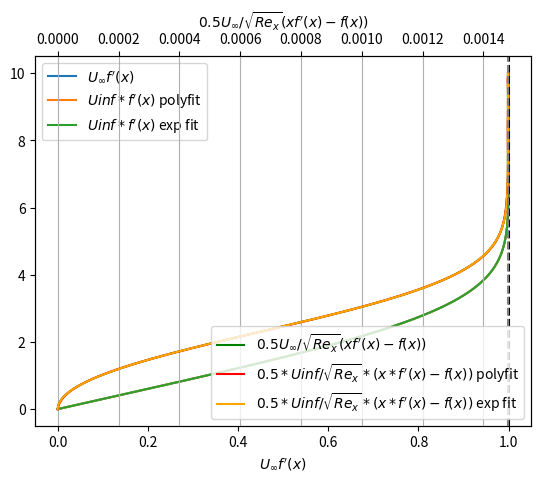

Python code for this plot:
import numpy as np
from scipy.integrate import solve_bvp
from scipy.optimize import curve_fit
import matplotlib.pyplot as plt

# Physical parameters
U_inf = 1.0
Re_deltaStar = 1000

# Numerical parameters
dim_system = 3
eta_max = 10
p = 11  # order of the polynomial for the interpolation
# Initial mesh and guess
N = 1000  # discretization
x = np.linspace(0, eta_max, N)  # Initial mesh

limit_u = 1.0 
limit_v = 1.7207876575205 # from wikipedia

def solve_BVP(dim_system, x):
    # Define the system of ODEs
    def odes(x, y):
        y1, y2, y3 = y
        dy1_dx = y2
        dy2_dx = y3
        dy3_dx = -0.5 * y1 * y3
        return np.vstack((dy1_dx, dy2_dx, dy3_dx))

    # Define the boundary conditions
    def bc(ya, yb):
        return np.array(
            [
                ya[0],  # y1(0) = f(0) = 0
                ya[1],  # y2(0) = f'(0) = 0
                yb[1] - 1,  # y2(inf) = f'(inf) = 1
            ]
        )

    y_guess = np.zeros((dim_system, x.size))
    eta_max = x[-1]
    y_guess[1, :] = x / eta_max  # Approximate guess for f'(x)

    # Solve the BVP
    solution = solve_bvp(odes, bc, x, y_guess, tol=1e-10, max_nodes=10000)

    # Check if the solution was successful
    if solution.success:
        print("BVP solved successfully!")
    else:
        print("BVP solution failed.")

    return solution


def getRe_x(Re_deltaStar, deltaStar):
    return (Re_deltaStar / deltaStar) ** 2


# BL thickness
def computeDelta(x, fprime):
    # thinkness boundary layer (as first index of x_plot such that y_plot[1] > 0.99)
    limit = 0.99
    aux = np.abs(fprime - limit)
    idx = np.where(aux == np.min(aux))[0]
    if fprime[idx] < limit:
        idx1 = idx
        idx2 = idx + 1
    else:
        idx1 = idx - 1
        idx2 = idx

    L = fprime[idx2] - fprime[idx1]  # which is > 0
    d1 = limit - fprime[idx1]
    d2 = L - d1
    delta = ((d1 * x[idx2] + d2 * x[idx1]) / L)[0]
    return delta


# displacement thickness
def computeDeltaStar(f, eta_max):
    # to compute deltaStar, we need to integrate (1-y[1]) from 0 to infinity (actually till etamax, as approximated)
    # deltaStar = quad(lambda x: 1 - np.polyval(coeffs_fprime, x), 0, eta_max)[0]
    # print("deltaStar = ", deltaStar)
    # use numpy to compute the integral (they are basically the same, around 1e-7 difference for N = 10000)
    # deltaStar = np.trapezoid(1 - fprime, x)
    # print("deltaStar = ", deltaStar)

    # exact value is (eta - f(eta))|_0^inf = lim_{eta->inf} eta - f(eta) + f(0) = lim_{eta->inf} eta - f(eta)
    deltaStar = eta_max - f[-1]
    return deltaStar


# momentum thickness
def computeTheta(fprime, x):
    # to compute theta, we need to integrate f'(1-f') from 0 to infinity (actually till etamax, as approximated)
    theta = np.trapezoid(fprime * (1 - fprime), x)
    return theta


# def u_fit(x, a1, a2, a3, a4):
#     return a1 * np.tanh(a2 * x) + a3 * x * np.exp(-a4 * x)

# def u_fit(x, a1, a2, a3, a4):
#     return 1 -a1 * np.exp(-a2 * x) - a3 * np.exp(-a4 * x)

# def u_fit(x, A1, A2, A3, A4, A5, A6, B1, B2, B3, B4):
#     return 1 - (A1 * x + A2 * x**2 + A3 * x**3 + A4 * x**4 + A5 * x**5) * np.exp(-B1 * x) - \
#                (A6 * x**2) * np.exp(-B2 * x) - \
#                (A3 * x**3) * np.exp(-B3 * x) - \
#                (A4 * x**4) * np.exp(-B4 * x)

# rational function for f'
def u_fit(eta, *params):
    num = sum(params[i] * eta**(i+1) for i in range(p))  # we impose that the function is zero at the origin
    den = 1 + sum(params[p + j] * eta**(j + 1) for j in range(p-1)) + params[p-1]/limit_u * eta**p # we impose that the function is 1 at infinity 
    return num / den

# def v_fit(x, a1, a2, a3, a4):
#     return a1 * x * np.exp(-a2 * x) + a3 * x ** 2 * np.exp(-a4 * x)

# def v_fit(x, a1, a2, a3, a4):
#     return a1 * x**2 * np.exp(-a2 * x) + a3 * np.tanh(a4 * x)

# def v_fit(x, A1, A2, A3, A4, A5, A6, B1, B2, B3, B4):
#     return (A1 * x + A2 * x**2 + A3 * x**3 + A4 * x**4 + A5 * x**5) * np.exp(-B1 * x) + \
#            (A6 * x**2) * np.exp(-B2 * x) + \
#            (A3 * x**3) * np.exp(-B3 * x) + \
#            (A4 * x**4) * np.exp(-B4 * x)

# rational function for x f' - f
def v_fit(eta, *params):
    num = sum(params[i] * eta**(i+1) for i in range(p))  # we impose that the function is zero at the origin
    den = 1 + sum(params[p + j] * eta**(j + 1) for j in range(p-1)) + params[p-1]/limit_v * eta**p # we impose that the function is 1 at infinity 
    return num / den

def constrained_polyfit(x, y, p):
    """
    Fit a polynomial of order p to data (x, y), constrained to pass through the origin.
    Args:
        x (array-like): x data points
        y (array-like): y data points
        p (int): Polynomial order (excluding constant term)
    Returns:
        coeffs (ndarray): Coefficients of the fitted polynomial [a_1, a_2, ..., a_p]
    """
    # Create the Vandermonde matrix without the constant term
    X = np.vander(x, p + 1)[
        :, :-1
    ]  # Drop the last column corresponding to the constant term

    # Solve the linear least-squares problem
    coeffs, _, _, _ = np.linalg.lstsq(X, y, rcond=None)

    return coeffs


def computeCoeffs(x, y, p):
    # interpolate with polynomial of order p, the solutions y_plot[1] and y_plot[3]
    coeffs_u = constrained_polyfit(x, y[1], p)
    coeffs_v = constrained_polyfit(x, x * y[1] - y[0], p)
    return coeffs_u, coeffs_v

def plotCoeffs(coeffs_u, coeffs_v):
    # for rational function
    for i, coeff in enumerate(coeffs_u):
        if i < p:
            print("<p> a" + str(i+1) + "_u", "=", coeff, "</p>")
        else:
            print("<p> b" + str(i-p+1) + "_u", "=", coeff, "</p>")
    print("<p> b" + str(p) + "_u", "=", coeffs_u[p-1]/limit_u, "</p>")

    for i, coeff in enumerate(coeffs_v):
        if i < p:
            print("<p> a" + str(i+1) + "_v", "=", coeff, "</p>")
        else:
            print("<p> b" + str(i-p+1) + "_v", "=", coeff, "</p>")
    print("<p> b" + str(p) + "_v", "=", coeffs_v[p-1]/limit_v, "</p>")

def plot(x, xlarge, y, ufit, vfit, coeffs_u, coeffs_v,ufit_large, vfit_large, Uinf, Re_x):
    # plot the solutions
    fitted_poly_u = np.poly1d(np.hstack([coeffs_u, 0]))  # Add 0 for the constant term
    fitted_poly_v = np.poly1d(np.hstack([coeffs_v, 0]))  # Add 0 for the constant term

    u = Uinf * y[1]
    u_polyaprox = Uinf * fitted_poly_u(x)
    u_aprox = Uinf * ufit

    v = 0.5 * Uinf / np.sqrt(Re_x) * (x * y[1] - y[0])
    v_polyaprox = 0.5 * Uinf / np.sqrt(Re_x) * fitted_poly_v(x)
    v_aprox = 0.5 * Uinf / np.sqrt(Re_x) * vfit


    print("u_inf = ", u[-1])
    print("v_inf = ", v[-1])

    print("||u - u_polyaprox||_oo = ", np.max(np.abs(u - u_polyaprox)))
    print("||u - u_aprox||_oo = ", np.max(np.abs(u - u_aprox)))
    print("||v - v_polyaprox||_oo = ", np.max(np.abs(v - v_polyaprox)))
    print("||v - v_aprox||_oo = ", np.max(np.abs(v - v_aprox)))

    # Create the figure and the primary axis
    fig, ax1 = plt.subplots()

    # Plot u with the first axis
    ax1.plot(u, x, label=r"$U_\infty f'(x)$")
    ax1.plot(u_polyaprox, x, label=r"$Uinf*f'(x)$ polyfit")
    ax1.plot(u_aprox, x, label=r"$Uinf*f'(x)$ exp fit")
    # ax1.plot(ufit_large, xlarge, label=r"$Uinf*f'(x)$ exp fit large")

    
    # plot a dashed line at Uinf
    ax1.axvline(Uinf, color="black", linestyle="--")

    # Show the plot
    ax1.set_xlabel(r"$U_\infty f'(x)$")

    # Create the second x-axis sharing the same y-axis
    ax2 = ax1.twiny()

    # Plot v with the second x-axis
    ax2.plot(
        v, x, label=r"$0.5 U_\infty / \sqrt{Re_x} (x f'(x) - f(x))$", color="green"
    )
    ax2.plot(
        v_polyaprox,
        x,
        label=r"$0.5 * Uinf / \sqrt{ Re_x } * (x * f'(x) - f(x))$ polyfit",
        color="red",
    )
    ax2.plot(
        v_aprox,
        x,
        label=r"$0.5 * Uinf / \sqrt{ Re_x } * (x * f'(x) - f(x))$ exp fit",
        color="orange",
    )
    # ax2.plot(
    #     vfit_large,
    #     xlarge,
    #     label=r"$0.5 * Uinf / \sqrt{ Re_x } * (x * f'(x) - f(x))$ exp fit large",
    #     color="purple",
    # )
    ax2.set_xlabel(r"$0.5  U_\infty / \sqrt{Re_x}  (x f'(x) - f(x))$")
    ax2.axvline(0.5 * Uinf / np.sqrt(Re_x) * 1.7207876389249748, color="gray", linestyle="--")

    # Add a legend
    ax1.legend(loc="upper left")
    ax2.legend(loc="lower right")
    plt.grid()
    plt.show()


if __name__ == "__main__":
    solution = solve_BVP(dim_system, x)
    # Take the results
    y = solution.sol(x)

    coeffs_u, coeffs_v = computeCoeffs(x, y, p)

    # p0 = [0.5, 0.1, 0.05, 0.02, 0.01, 0.005, 1, 1, 1, 1]  # Adjusted initial guesses
    p0 = np.ones(2*p - 1)
    ufit_coeffs, _ = curve_fit(u_fit, x, y[1], p0=p0)
    vfit_coeffs, _ = curve_fit(v_fit, x, x * y[1] - y[0], p0=p0)

    plotCoeffs(ufit_coeffs, vfit_coeffs)

    ufit = u_fit(x, *ufit_coeffs)
    vfit = v_fit(x, *vfit_coeffs)

    largeX = np.linspace(0, 10000, 1000)
    ufit_large = u_fit(largeX, *ufit_coeffs)
    vfit_large = v_fit(largeX, *vfit_coeffs)
    # take first p+1 coefficients to u_fit and last p to v_fit
    # ufit = u_fit(x, *p0)
    # vfit = v_fit(x, *p0)


    delta = computeDelta(x, y[1])
    deltaStar = computeDeltaStar(y[0], eta_max)
    theta = computeTheta(y[1], x)
    shapeFactor = deltaStar / theta
    print("delta        = ", delta, "* x / sqrt(Re_x)")
    print("delta*       = ", deltaStar, "* x / sqrt(Re_x)")
    print("theta        = ", theta, "* x / sqrt(Re_x)")
    print("delta/delta* = ", delta / deltaStar)
    print("H            = ", shapeFactor)

    Re_x = getRe_x(Re_deltaStar, deltaStar)

    plot(x, largeX, y, ufit, vfit, coeffs_u, coeffs_v, ufit_large, vfit_large, U_inf, Re_x)
